Dataset: TrainAI (GitHub, phuochoa6724-lgtm/Driver-Drowsiness). Classes: down, front, left, right.

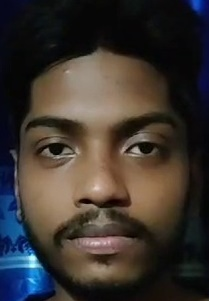
Label: front

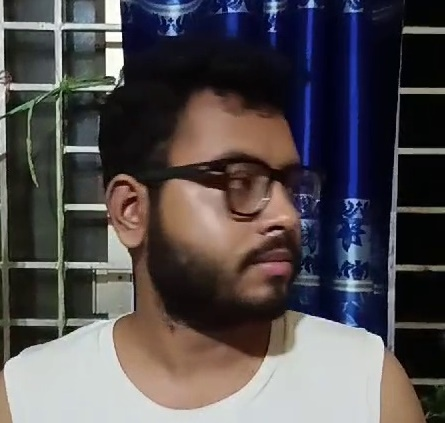
Label: right

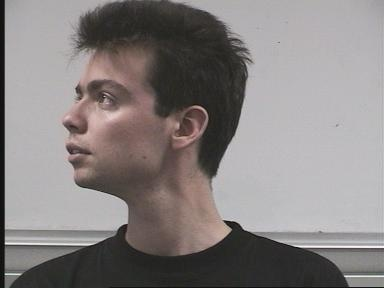
Label: left

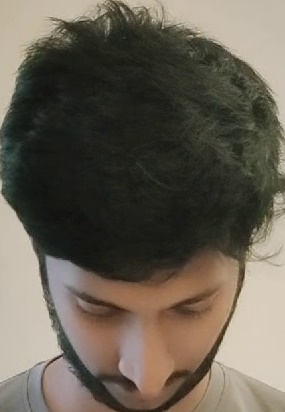
Label: down

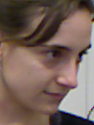
Label: right

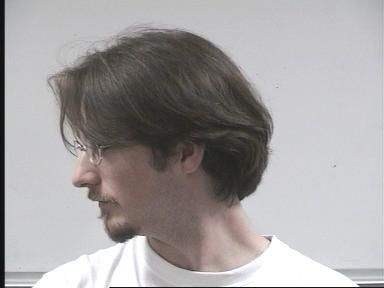
Label: left
